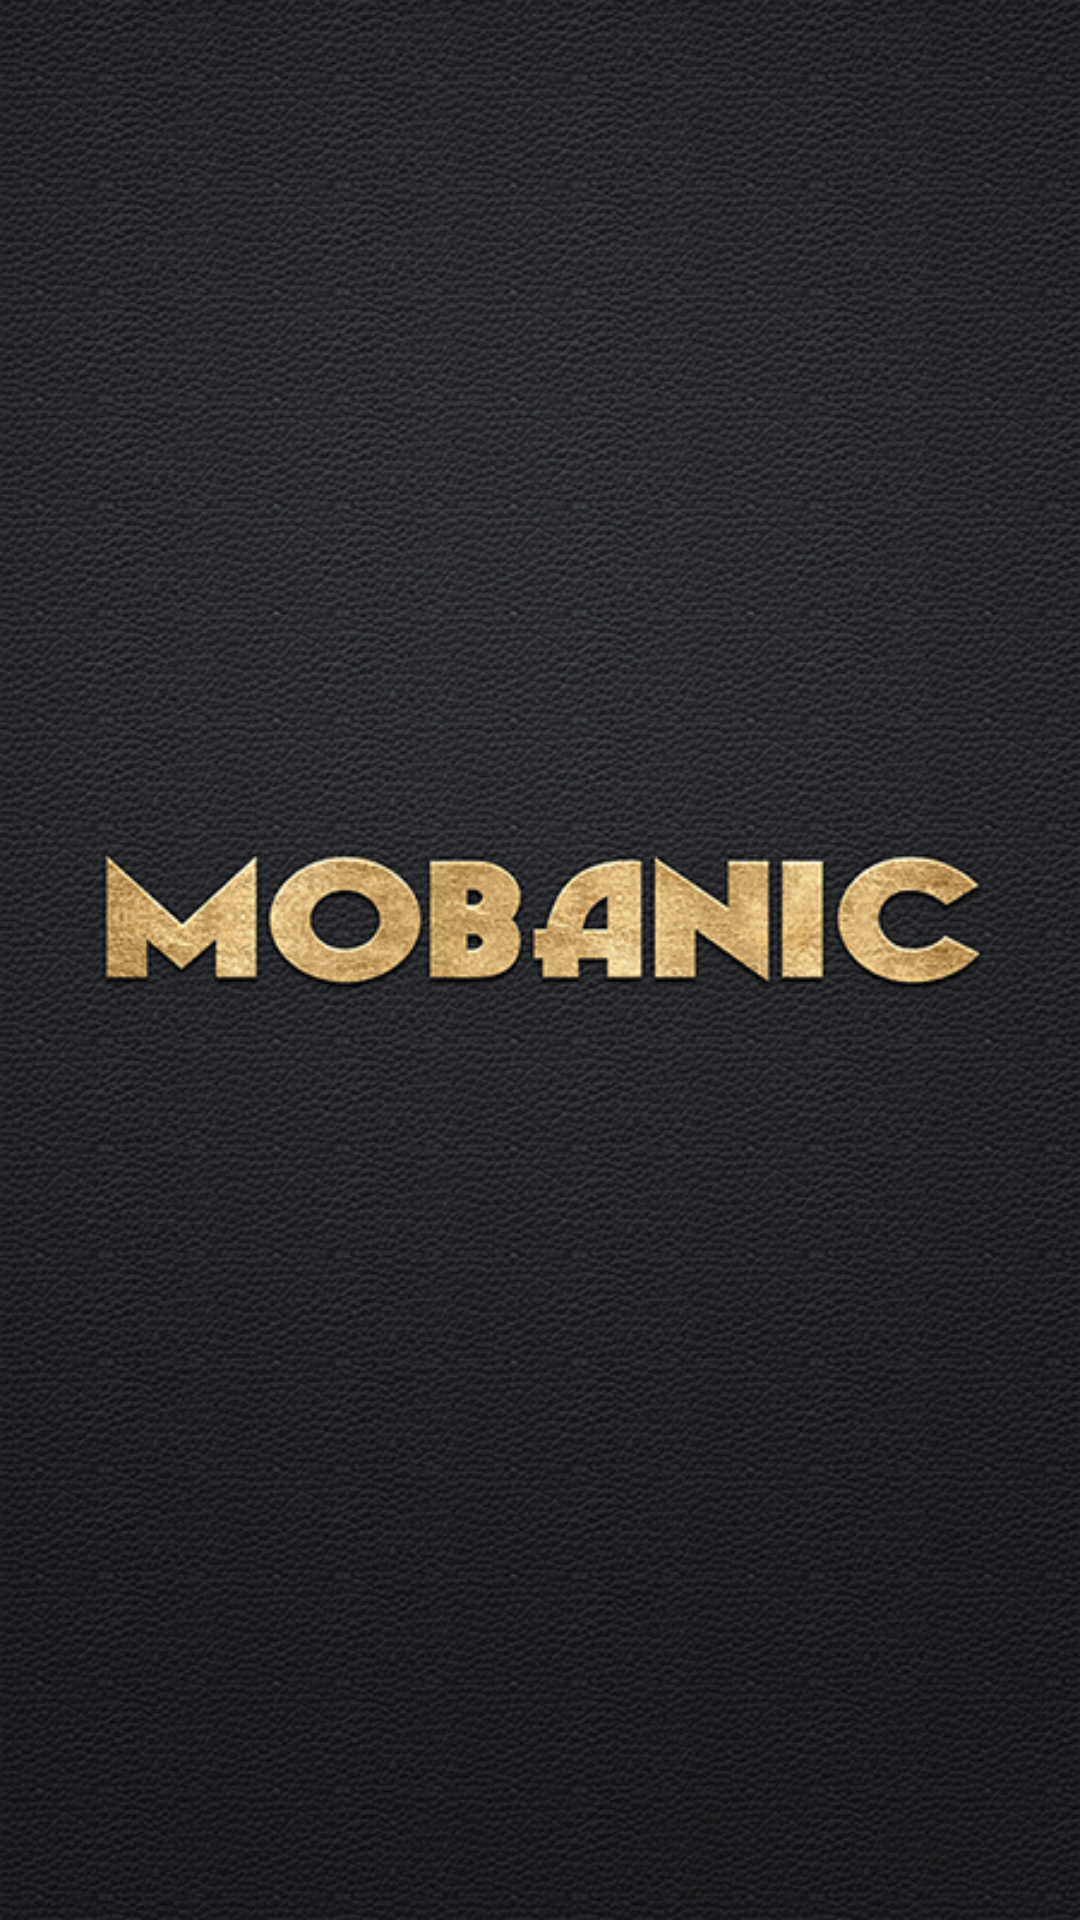

Android layout source for this screen:
<!-- AndroidManifest.xml: activity theme AppTheme.NoActionBar -->
<!-- res/layout/activity_splash.xml -->
<ImageView xmlns:android="http://schemas.android.com/apk/res/android"
           xmlns:tools="http://schemas.android.com/tools"
           android:layout_width="match_parent"
           android:layout_height="match_parent"
           android:src="@drawable/splash_background"
           android:scaleType="centerCrop"
           tools:context="com.mobanic.SplashActivity"/>
<!-- resources referenced by this layout -->
<resources>
  <!-- drawable splash_background: png bitmap (drawable-xhdpi, 195151 bytes) -->
  <style name="AppTheme.NoActionBar" parent="Theme.AppCompat.NoActionBar">
          <item name="colorAccent">#ff4081</item>
      </style>
</resources>
